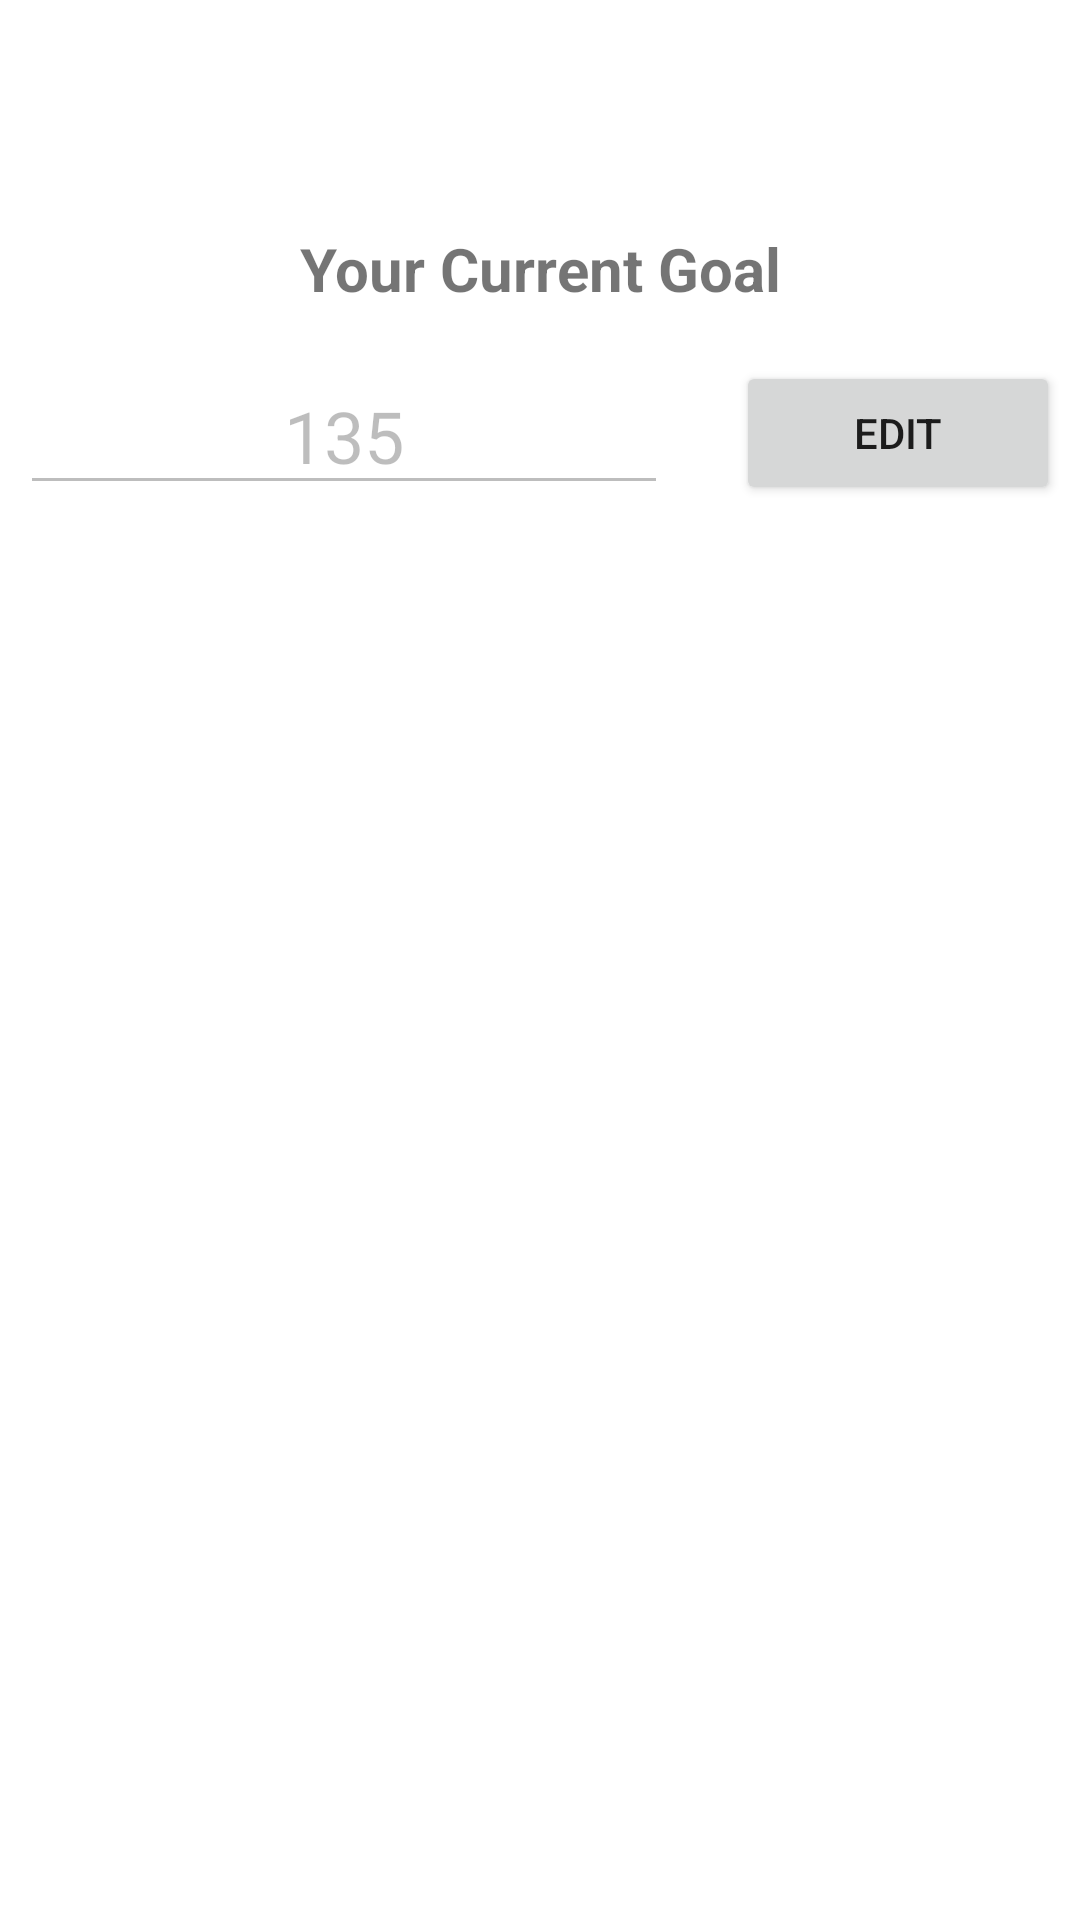

Here is an Android app screen rendered from its layout file. Give the layout XML and the strings, colors and styles it references.
<!-- AndroidManifest.xml: application theme Theme.CS360WeightTracker -->
<!-- res/layout/fragment_goal.xml -->
<?xml version="1.0" encoding="utf-8"?>
<androidx.constraintlayout.widget.ConstraintLayout xmlns:android="http://schemas.android.com/apk/res/android"
    xmlns:app="http://schemas.android.com/apk/res-auto"
    xmlns:tools="http://schemas.android.com/tools"
    android:layout_width="match_parent"
    android:layout_height="match_parent"
    tools:context=".ui.goal.GoalFragment">

    
    <TextView
        android:id="@+id/goal_text"
        android:layout_width="wrap_content"
        android:layout_height="wrap_content"
        android:textAlignment="center"
        android:textSize="20sp"
        android:textStyle="bold"
        android:text="Your Current Goal"
        android:layout_marginTop="?attr/actionBarSize"
        android:paddingTop="20dp"
        app:layout_constraintEnd_toEndOf="parent"
        app:layout_constraintStart_toStartOf="parent"
        app:layout_constraintTop_toTopOf="parent" />

    <EditText
        android:id="@+id/goal_value"
        android:layout_width="0dp"
        android:layout_height="wrap_content"
        android:layout_marginTop="16dp"
        android:textAlignment="center"
        android:textSize="24sp"
        android:text="135"
        android:hint="Weight in lbs."
        android:enabled="false"
        app:layout_constraintStart_toStartOf="parent"
        app:layout_constraintEnd_toStartOf="@id/edit_btn"
        app:layout_constraintTop_toBottomOf="@id/goal_text"
        app:layout_constraintWidth_percent="0.6" />

    <Button
        android:id="@+id/edit_btn"
        android:layout_width="0dp"
        android:layout_height="wrap_content"
        android:layout_marginStart="16dp"
        android:text="Edit"
        app:layout_constraintStart_toEndOf="@id/goal_value"
        app:layout_constraintBottom_toBottomOf="@id/goal_value"
        app:layout_constraintEnd_toEndOf="parent"
        app:layout_constraintWidth_percent="0.3" />

</androidx.constraintlayout.widget.ConstraintLayout>
<!-- resources referenced by this layout -->
<resources>
  <style name="Theme.CS360WeightTracker" parent="Theme.MaterialComponents.DayNight.DarkActionBar">
          
          <item name="colorPrimary">@color/green_blue</item>
          <item name="colorPrimaryVariant">@color/french_blue</item>
          <item name="colorOnPrimary">@color/white</item>
          
          <item name="colorSecondary">@color/french_blue</item>
          <item name="colorSecondaryVariant">@color/seal_brown</item>
          <item name="colorOnSecondary">@color/black</item>
          
          <item name="android:statusBarColor">@color/black</item>
          
          <item name="colorAccent">@color/black</item>
      </style>
  <color name="green_blue">#FF0267C1</color>
  <color name="french_blue">#FF0075C4</color>
  <color name="white">#FFFFFFFF</color>
  <color name="seal_brown">#FF591F0A</color>
  <color name="black">#FF000000</color>
</resources>
